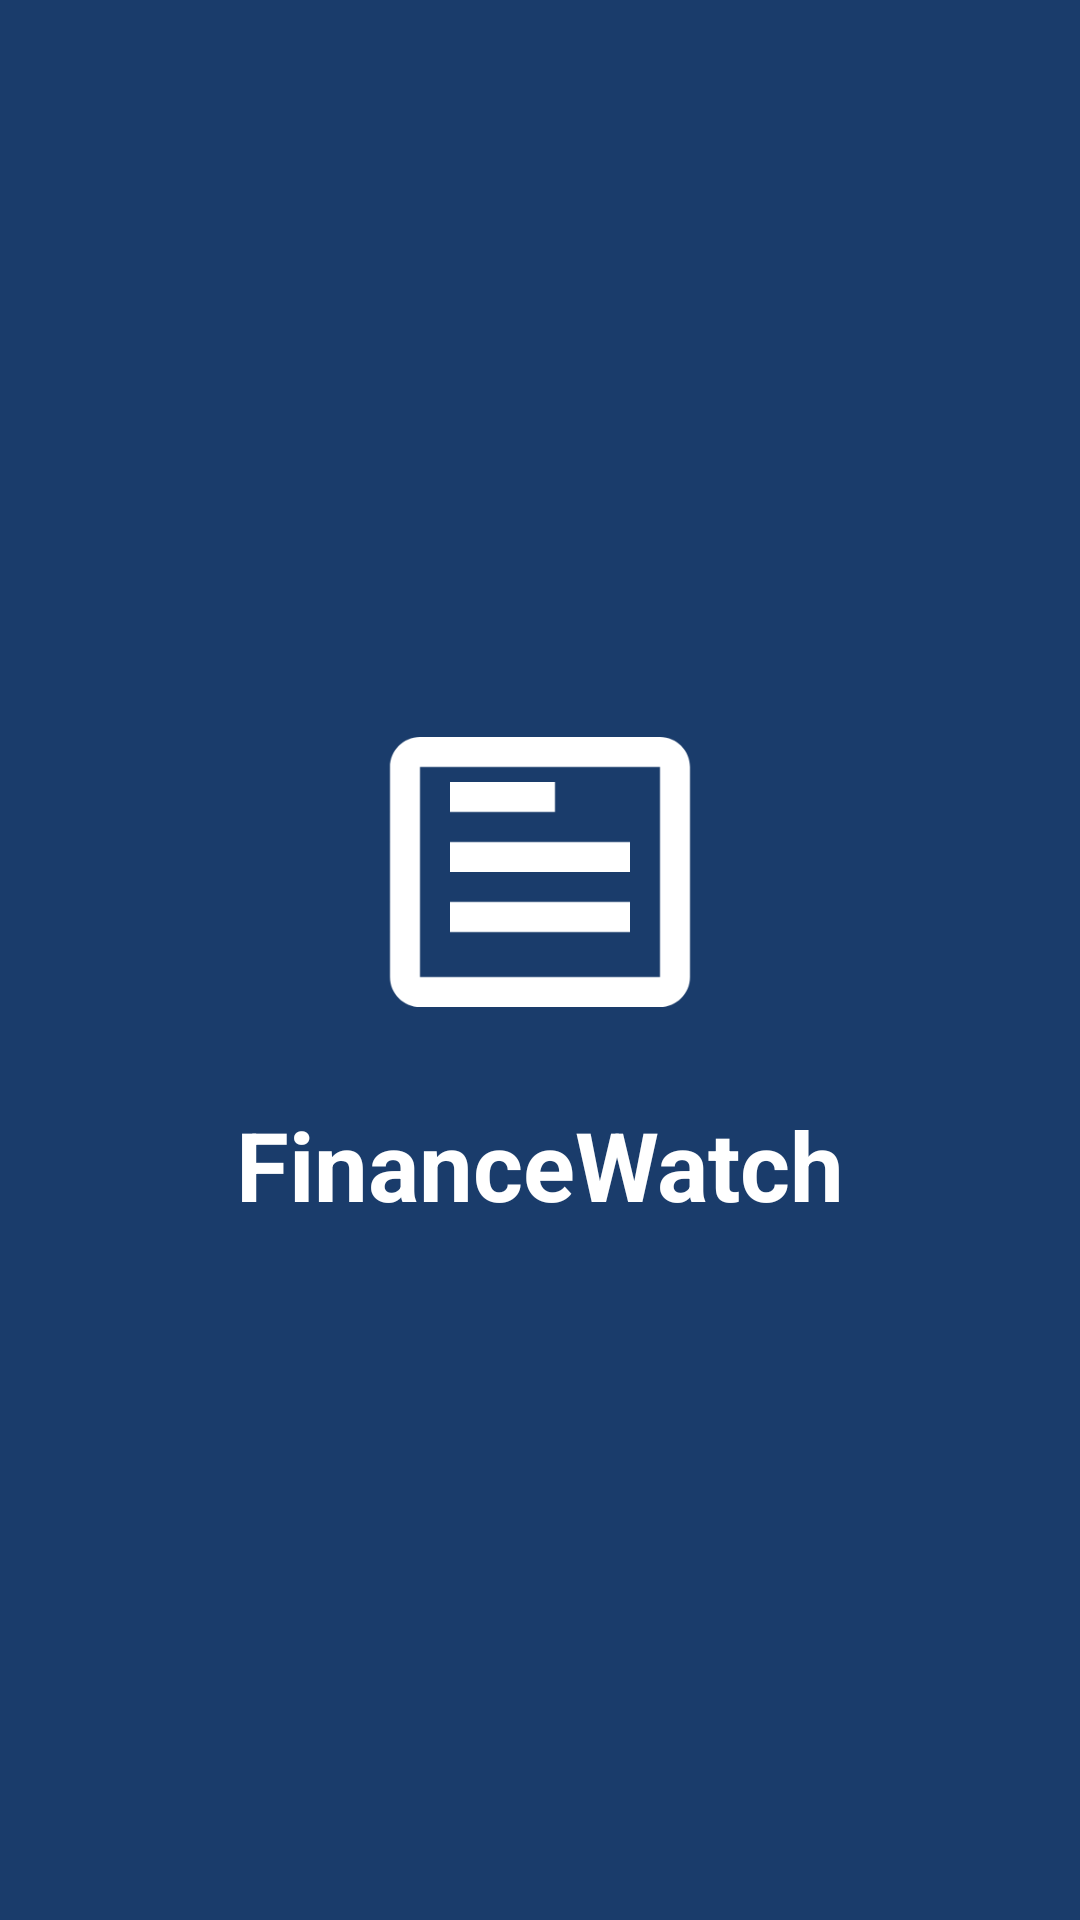

Here is an Android app screen rendered from its layout file. Give the layout XML and the strings, colors and styles it references.
<!-- AndroidManifest.xml: activity theme Theme.FinanceWatch.Splash -->
<!-- res/layout/activity_splash.xml -->
<?xml version="1.0" encoding="utf-8"?>
<androidx.constraintlayout.widget.ConstraintLayout
    xmlns:android="http://schemas.android.com/apk/res/android"
    xmlns:app="http://schemas.android.com/apk/res-auto"
    android:layout_width="match_parent"
    android:layout_height="match_parent"
    android:background="@color/primaryColor">

    <ImageView
        android:id="@+id/iv_logo"
        android:layout_width="120dp"
        android:layout_height="120dp"
        android:src="@drawable/ic_news"
        app:tint="@android:color/white"
        android:contentDescription="Logo"
        app:layout_constraintTop_toTopOf="parent"
        app:layout_constraintBottom_toTopOf="@+id/tv_name"
        app:layout_constraintStart_toStartOf="parent"
        app:layout_constraintEnd_toEndOf="parent"
        app:layout_constraintVertical_chainStyle="packed" />

    <TextView
        android:id="@+id/tv_name"
        android:layout_width="wrap_content"
        android:layout_height="wrap_content"
        android:text="FinanceWatch"
        android:textColor="@android:color/white"
        android:textSize="32sp"
        android:textStyle="bold"
        android:layout_marginTop="16dp"
        app:layout_constraintTop_toBottomOf="@id/iv_logo"
        app:layout_constraintBottom_toBottomOf="parent"
        app:layout_constraintStart_toStartOf="parent"
        app:layout_constraintEnd_toEndOf="parent" />

</androidx.constraintlayout.widget.ConstraintLayout>
<!-- resources referenced by this layout -->
<resources>
  <color name="primaryColor">#1A3C6B</color>
  <!-- drawable ic_news (drawable) -->
  <vector xmlns:android="http://schemas.android.com/apk/res/android"
      android:width="24dp" android:height="24dp" android:viewportWidth="24" android:viewportHeight="24">
      <path android:fillColor="@android:color/black"
          android:pathData="M20,3H4C2.9,3 2,3.9 2,5v14c0,1.1 0.9,2 2,2h16c1.1,0 2,-0.9 2,-2V5C22,3.9 21.1,3 20,3zM20,19H4V5h16V19zM6,14h12v2H6V14zM6,10h12v2H6V10zM6,6h7v2H6V6z"/>
  </vector>
  <style name="Theme.FinanceWatch.Splash" parent="Theme.FinanceWatch">
          <item name="android:windowNoTitle">true</item>
          <item name="android:windowFullscreen">true</item>
      </style>
  <style name="Theme.FinanceWatch" parent="Theme.MaterialComponents.DayNight.NoActionBar">
          <item name="colorPrimary">@color/primaryColor</item>
          <item name="colorPrimaryVariant">@color/primaryVariant</item>
          <item name="colorOnPrimary">@android:color/white</item>
          <item name="colorSecondary">@color/accent</item>
          <item name="colorOnSecondary">@android:color/white</item>
          <item name="android:statusBarColor">@color/primaryColor</item>
      </style>
  <color name="primaryVariant">#2E6DB4</color>
  <color name="accent">#F5A623</color>
</resources>
